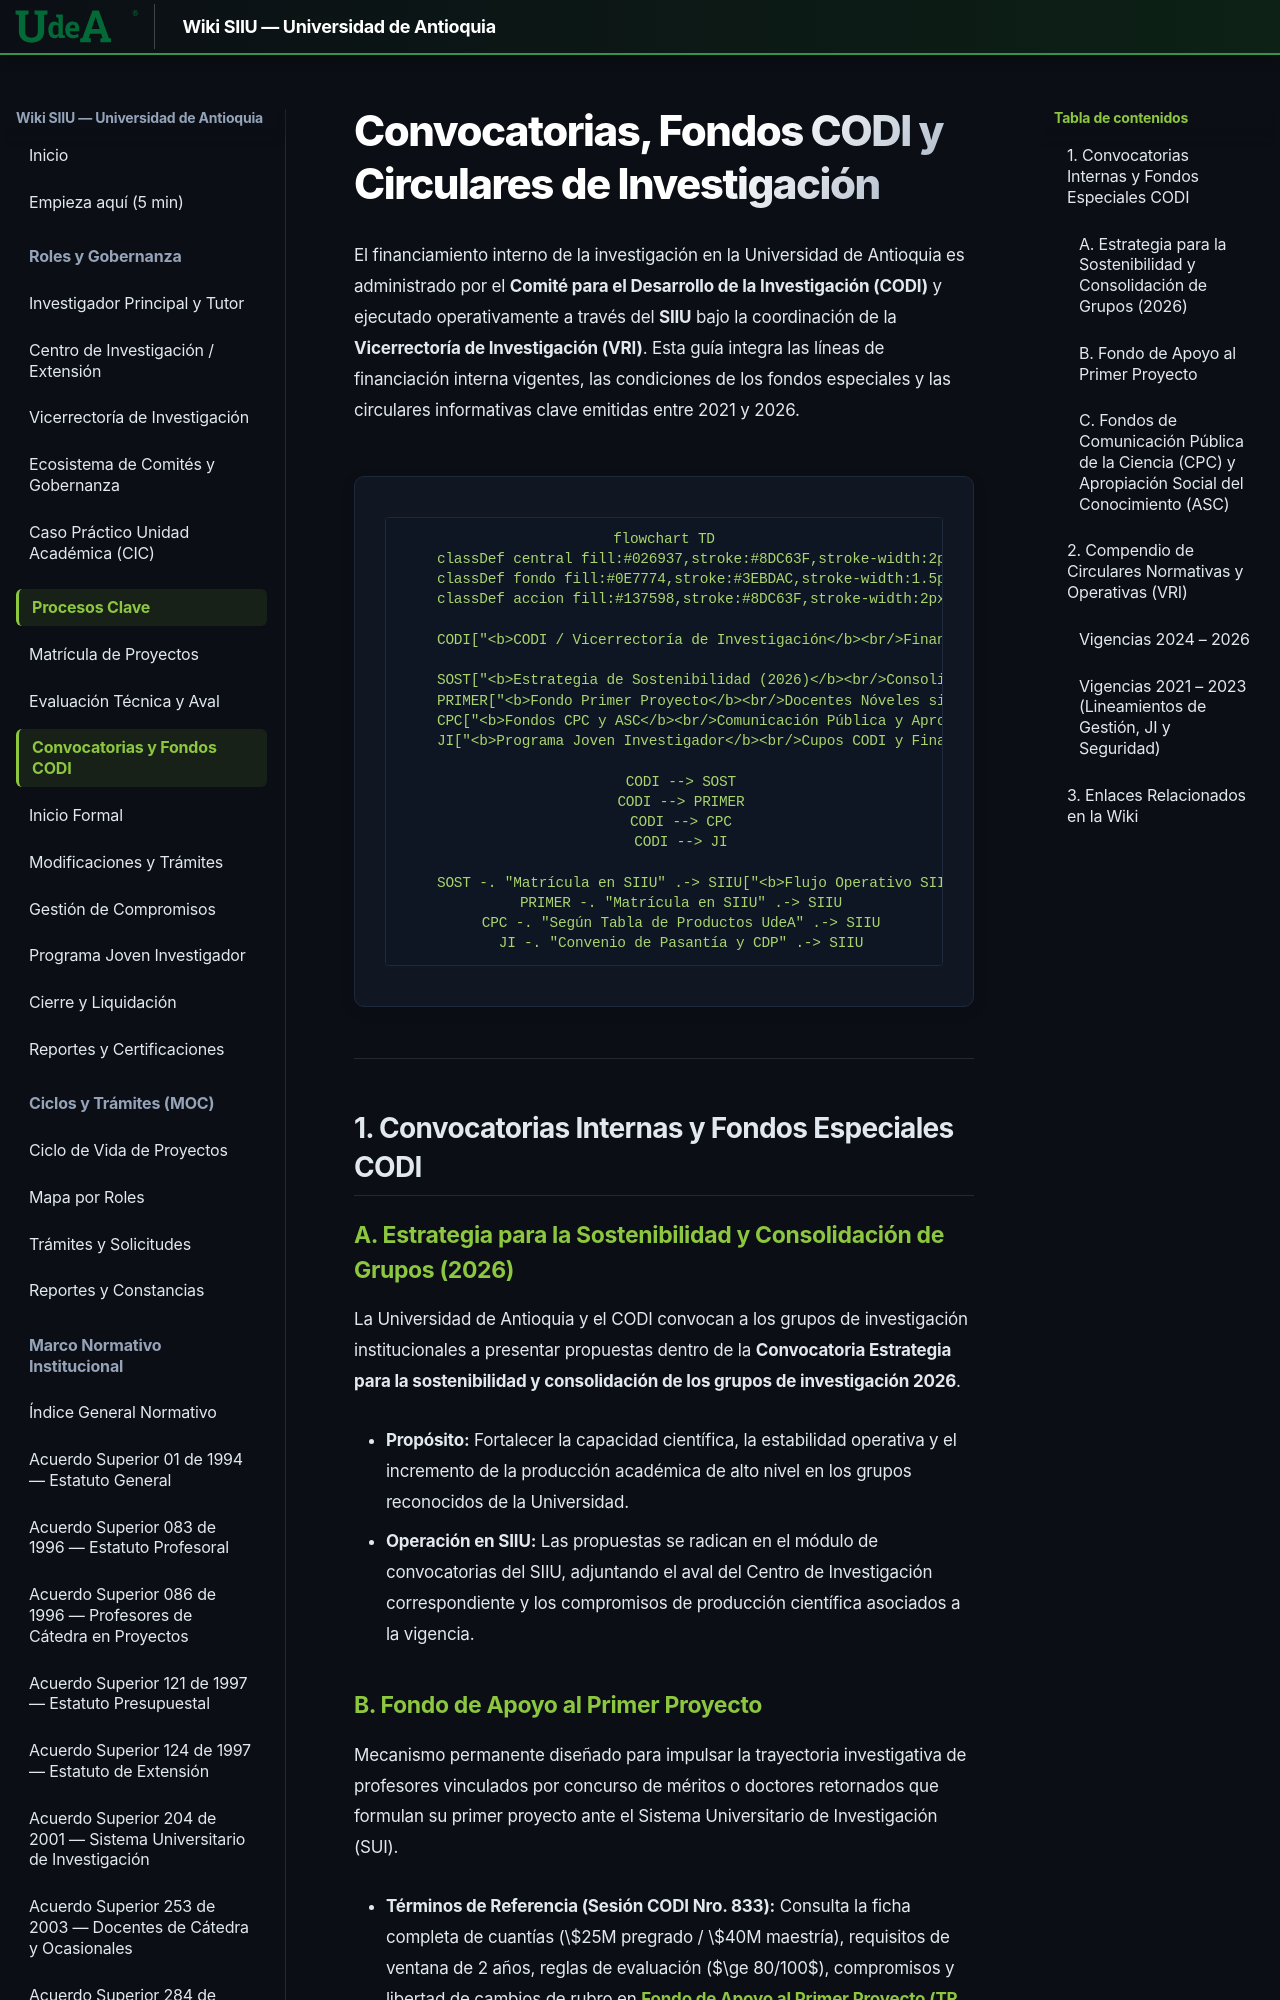

repository: Colors-svg/Wiki · page: 02_PROCESOS_CLAVE/Convocatorias_y_Fondos_CODI/index.html · generator: mkdocs

---
search:
  boost: 2.5
---

# Convocatorias, Fondos CODI y Circulares de Investigación

El financiamiento interno de la investigación en la Universidad de Antioquia es administrado por el **Comité para el Desarrollo de la Investigación (CODI)** y ejecutado operativamente a través del **SIIU** bajo la coordinación de la **Vicerrectoría de Investigación (VRI)**. Esta guía integra las líneas de financiación interna vigentes, las condiciones de los fondos especiales y las circulares informativas clave emitidas entre 2021 y 2026.

```mermaid
flowchart TD
    classDef central fill:#026937,stroke:#8DC63F,stroke-width:2px,color:#FFFFFF;
    classDef fondo fill:#0E7774,stroke:#3EBDAC,stroke-width:1.5px,color:#FFFFFF;
    classDef accion fill:#137598,stroke:#8DC63F,stroke-width:2px,color:#FFFFFF;

    CODI["<b>CODI / Vicerrectoría de Investigación</b><br/>Financiamiento Interno y Fondos Especiales"]:::central

    SOST["<b>Estrategia de Sostenibilidad (2026)</b><br/>Consolidación de Grupos Categorizados"]:::fondo
    PRIMER["<b>Fondo Primer Proyecto</b><br/>Docentes Nóveles sin Financiación Previa"]:::fondo
    CPC["<b>Fondos CPC y ASC</b><br/>Comunicación Pública y Apropiación Social"]:::fondo
    JI["<b>Programa Joven Investigador</b><br/>Cupos CODI y Financiados por Proyectos"]:::fondo

    CODI --> SOST
    CODI --> PRIMER
    CODI --> CPC
    CODI --> JI

    SOST -. "Matrícula en SIIU" .-> SIIU["<b>Flujo Operativo SIIU</b><br/>Aval de Centro → Evaluación → Acta de Inicio"]:::accion
    PRIMER -. "Matrícula en SIIU" .-> SIIU
    CPC -. "Según Tabla de Productos UdeA" .-> SIIU
    JI -. "Convenio de Pasantía y CDP" .-> SIIU
```

---

## 1. Convocatorias Internas y Fondos Especiales CODI

### A. Estrategia para la Sostenibilidad y Consolidación de Grupos (2026)
La Universidad de Antioquia y el CODI convocan a los grupos de investigación institucionales a presentar propuestas dentro de la **Convocatoria Estrategia para la sostenibilidad y consolidación de los grupos de investigación 2026**.

- **Propósito:** Fortalecer la capacidad científica, la estabilidad operativa y el incremento de la producción académica de alto nivel en los grupos reconocidos de la Universidad.
- **Operación en SIIU:** Las propuestas se radican en el módulo de convocatorias del SIIU, adjuntando el aval del Centro de Investigación correspondiente y los compromisos de producción científica asociados a la vigencia.
